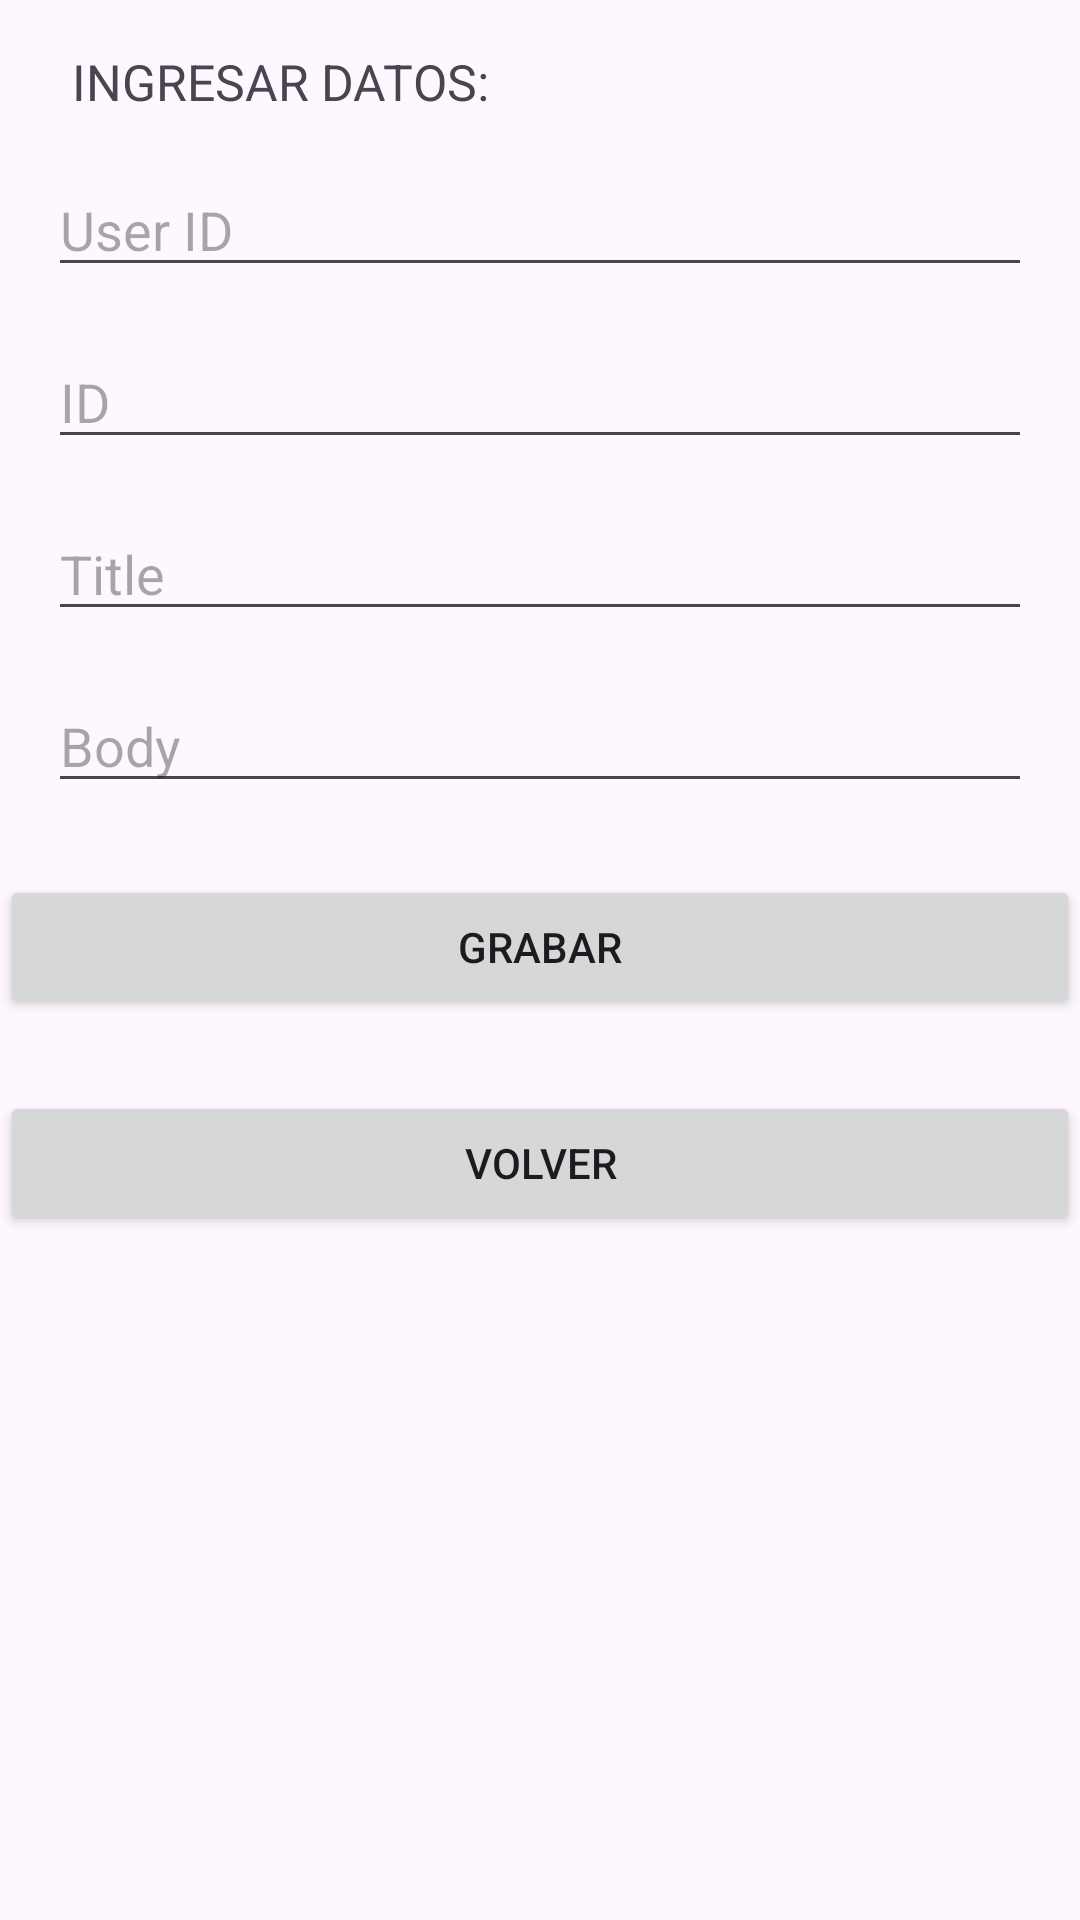

Reconstruct the res/layout file that produces this screen, plus the resources it refers to.
<!-- AndroidManifest.xml: application theme Theme.CL2_NaomiYumbato -->
<!-- res/layout/create_post.xml -->
<?xml version="1.0" encoding="utf-8"?>
<androidx.constraintlayout.widget.ConstraintLayout xmlns:android="http://schemas.android.com/apk/res/android"
    xmlns:app="http://schemas.android.com/apk/res-auto"
    xmlns:tools="http://schemas.android.com/tools"
    android:id="@+id/crete"
    android:layout_width="match_parent"
    android:layout_height="match_parent"
    tools:context=".MainActivity">

    <androidx.appcompat.widget.AppCompatTextView
        android:id="@+id/tvTitle"
        android:layout_width="match_parent"
        android:layout_height="wrap_content"
        app:layout_constraintStart_toStartOf="parent"
        app:layout_constraintTop_toTopOf="parent"
        android:text="INGRESAR DATOS:"
        android:textSize="50px"
        android:paddingHorizontal="@dimen/common_padding_middle"
        android:layout_marginTop="@dimen/common_margin_default"
        />

    <androidx.appcompat.widget.AppCompatEditText
        android:id="@+id/etUserId"
        android:layout_width="0dp"
        android:layout_height="wrap_content"
        android:hint="User ID"
        app:layout_constraintEnd_toEndOf="parent"
        app:layout_constraintStart_toStartOf="parent"
        app:layout_constraintTop_toBottomOf="@+id/tvTitle"
        android:layout_margin="@dimen/common_margin_default"/>

    <androidx.appcompat.widget.AppCompatEditText
        android:id="@+id/etId"
        android:layout_width="0dp"
        android:layout_height="wrap_content"
        android:hint="ID"
        app:layout_constraintEnd_toEndOf="parent"
        app:layout_constraintStart_toStartOf="parent"
        app:layout_constraintTop_toBottomOf="@id/etUserId"
        android:layout_marginTop="16dp"
        android:layout_margin="@dimen/common_margin_default"/>

    <androidx.appcompat.widget.AppCompatEditText
        android:id="@+id/etTitle"
        android:layout_width="0dp"
        android:layout_height="wrap_content"
        android:hint="Title"
        app:layout_constraintEnd_toEndOf="parent"
        app:layout_constraintStart_toStartOf="parent"
        app:layout_constraintTop_toBottomOf="@id/etId"
        android:layout_marginTop="16dp"
        android:layout_margin="@dimen/common_margin_default"/>

    <androidx.appcompat.widget.AppCompatEditText
        android:id="@+id/etBody"
        android:layout_width="0dp"
        android:layout_height="wrap_content"
        android:hint="Body"
        app:layout_constraintEnd_toEndOf="parent"
        app:layout_constraintStart_toStartOf="parent"
        app:layout_constraintTop_toBottomOf="@id/etTitle"
        android:layout_marginTop="16dp"
        android:layout_margin="@dimen/common_margin_default"/>

    <androidx.appcompat.widget.AppCompatButton
        android:id="@+id/btnSubmit"
        android:layout_width="0dp"
        android:layout_height="wrap_content"
        android:text="Grabar"
        app:layout_constraintEnd_toEndOf="parent"
        app:layout_constraintStart_toStartOf="parent"
        app:layout_constraintTop_toBottomOf="@id/etBody"
        android:layout_marginTop="24dp" />
    <androidx.appcompat.widget.AppCompatButton
    android:id="@+id/btnBack"
    android:layout_width="0dp"
    android:layout_height="wrap_content"
    android:text="Volver"
    app:layout_constraintEnd_toEndOf="parent"
    app:layout_constraintStart_toStartOf="parent"
    app:layout_constraintTop_toBottomOf="@id/btnSubmit"
    android:layout_marginTop="24dp" />

</androidx.constraintlayout.widget.ConstraintLayout>
<!-- resources referenced by this layout -->
<resources>
  <dimen name="common_margin_default">16dp</dimen>
  <dimen name="common_padding_middle">24dp</dimen>
  <style name="Theme.CL2_NaomiYumbato" parent="Base.Theme.CL2_NaomiYumbato" />
  <style name="Base.Theme.CL2_NaomiYumbato" parent="Theme.Material3.DayNight.NoActionBar">
          
          
      </style>
</resources>
